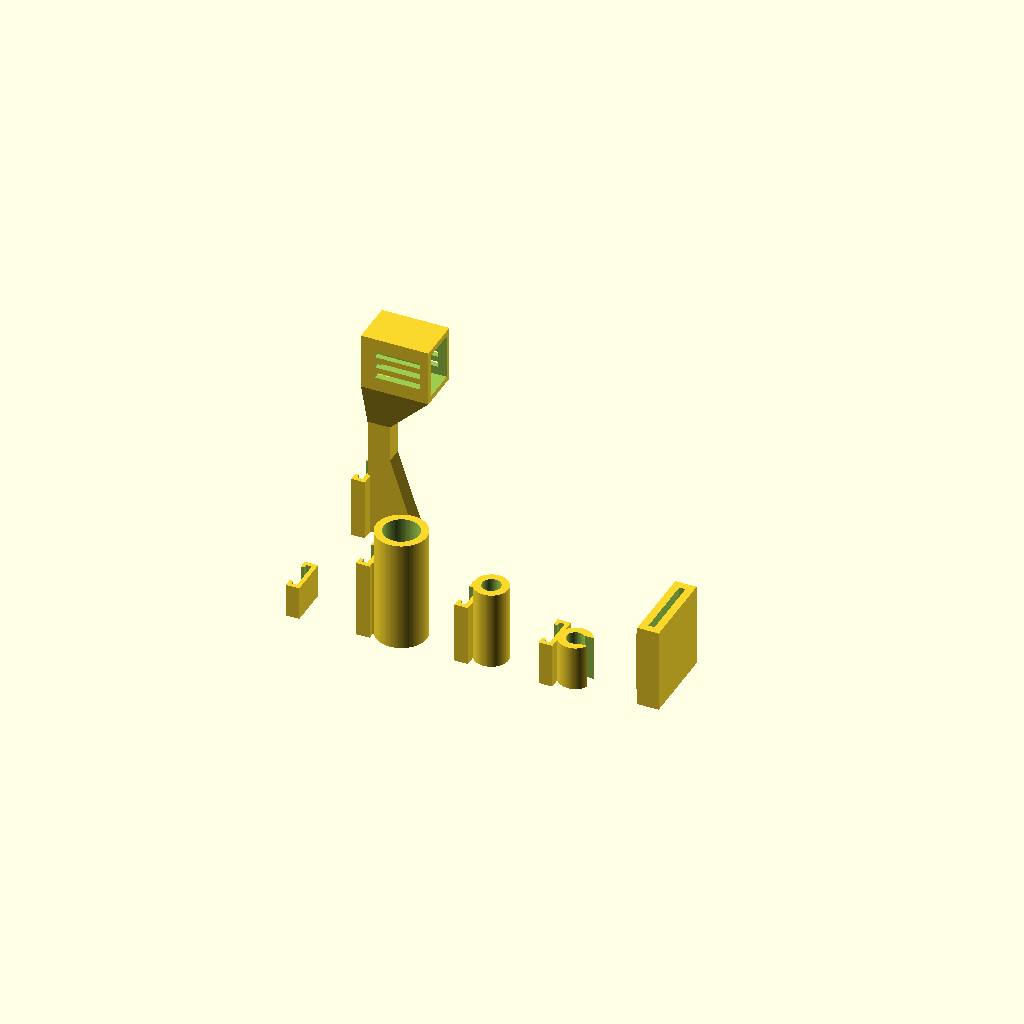
Cell 1: rendered with the file's own defaults.
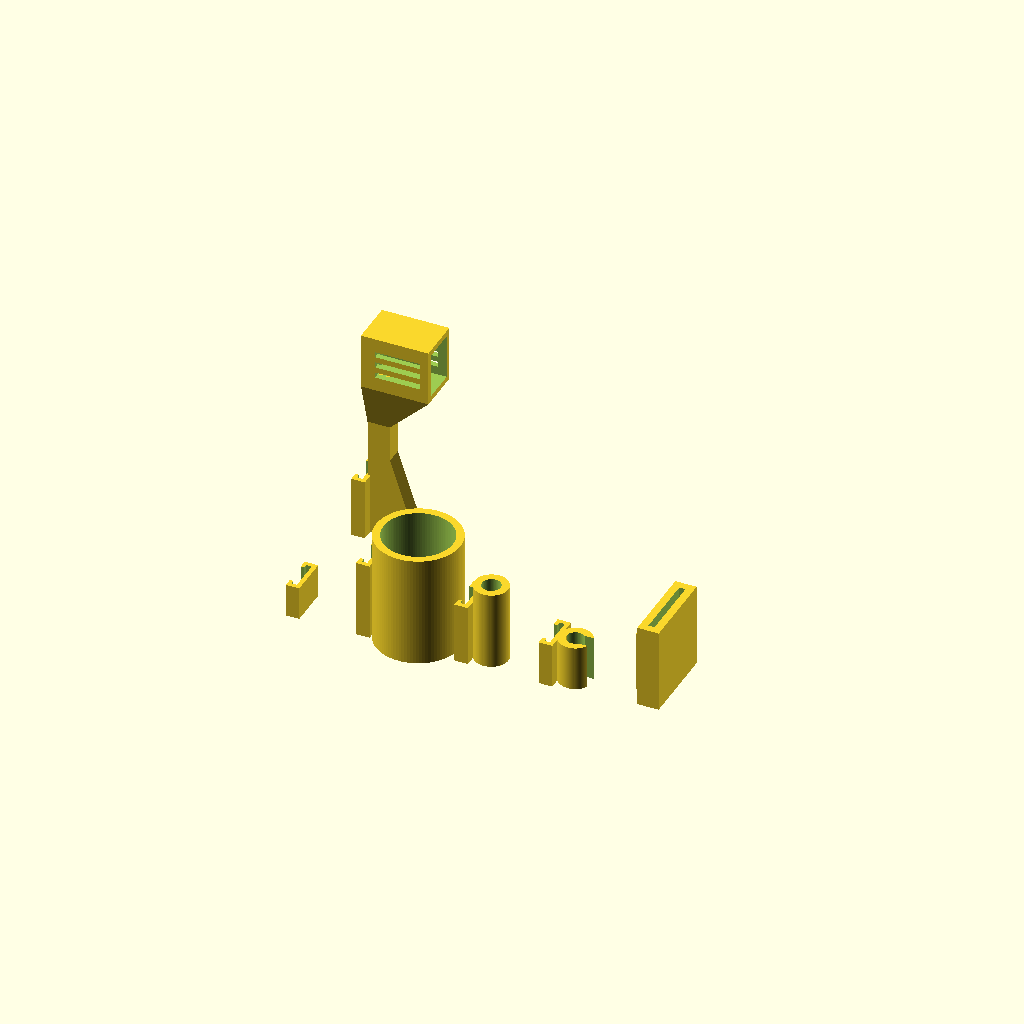
Cell 2 — PH_PROBE_D set to 24, the other parameters unchanged.
All cells are drawn from one camera (rotation 55°, 0°, 25°, orthographic, colour scheme Cornfield), so only the parameter changes between them.
OpenSCAD source file hardware/a1mini-sensor-station/src/pomona_sensor_mounts.scad:
// Pomona sensor mounts V6.3 for the Hydro V2 / Soil V2 station rail.
// Licence: Apache-2.0 (same as the Pomona repository).
//
// Every mount slides onto the station's external T-rail (head 11.0 x 1.6 mm, neck 8.0 mm)
// through the locked MASTER_RAIL_030 socket (0.30 mm total clearance, fit-tested in V5.7).
//
// Coordinates: the socket's back face (towards the vessel) is x = -1.4, its front face
// x = +3.4. Everything else is built in front of x = FRONT - OVERLAP, so nothing can reach
// into the rail slot or behind the socket into the vessel wall.
//
// V6.3 fixes (V5.9-V6.2 had the probe rings centred inside the socket): ring centres now sit
// in front of the socket; hose opening faces away from the vessel with clearance; vented,
// roofed SHT31 cage; moisture slot sized for 23 mm capacitive boards. Edit the parameters
// below for your own parts.
//
// Render one part:   openscad -o ph.stl -D 'part="ph"' pomona_sensor_mounts.scad
// Parts: rail_fit, ph, ds18b20, hose, moisture, sht31, plate

$fn = 96;
part = "plate";

// ---- your parts (mm) -----------------------------------------------------------------
PH_PROBE_D = 12.0;       // analog pH probe body
DS_PROBE_D = 6.0;        // waterproof DS18B20 sleeve
HOSE_OD = 6.0;           // aquarium airline tubing outer diameter
MOIST_BOARD_W = 23.0;    // capacitive soil moisture board (v1.2 / v2.0) width
MOIST_BOARD_T = 1.6;     // board thickness (the slot clamps the board strip below the electronics)
SHT_POCKET = [20, 12, 16];   // SHT31 module pocket: x (depth), y (width), z (height)

// ---- print tuning ---------------------------------------------------------------------
PROBE_CLEAR = 0.6;       // diameter clearance for round probes
HOSE_CLEAR = 0.4;
SLOT_CLEAR = 0.6;
WALL = 2.7;
OVERLAP = 1.0;           // how far mount bodies fuse into the socket's front face

// ---- locked rail socket (do not change: matches the printed V5.7 fit test) -------------
FRONT = 3.4;
module MASTER_RAIL_030(h = 22) {
    total_clearance = 0.30;
    c = total_clearance / 2;
    difference() {
        translate([-1.4, -7.2, 0]) cube([4.8, 14.4, h]);
        translate([-0.10, -5.5 - c, -0.1]) cube([1.6 + 0.20 + c, 11 + 2 * c, h + 0.2]);
        translate([-1.5, -4 - c, -0.1]) cube([1.7, 8 + 2 * c, h + 0.2]);
    }
}

// A vertical sleeve in front of the socket, joined to it by a web that stays outside the bore.
module sleeve(bore_d, h, socket_h) {
    outer_r = bore_d / 2 + WALL;
    web = min(5, 0.4 * bore_d);
    translate([FRONT - OVERLAP + outer_r, 0, 0])
        difference() {
            cylinder(r = outer_r, h = h);
            translate([0, 0, -0.1]) cylinder(d = bore_d, h = h + 0.2);
        }
    translate([FRONT - OVERLAP, -web, 0]) cube([WALL, 2 * web, socket_h]);
}

module ph() {
    MASTER_RAIL_030(28);
    sleeve(PH_PROBE_D + PROBE_CLEAR, 40, 28);
}

module ds18b20() {
    MASTER_RAIL_030(22);
    sleeve(DS_PROBE_D + PROBE_CLEAR, 28, 22);
}

// Vertical C-sleeve: the airline runs up the station wall and snaps in from the front
// (away from the vessel) through an opening 80 % of the hose diameter. Printed upright,
// so it needs no supports.
module hose() {
    bore = HOSE_OD + HOSE_CLEAR;
    outer_r = bore / 2 + WALL;
    h = 16;
    difference() {
        union() {
            MASTER_RAIL_030(h);
            sleeve(bore, h, h);
        }
        translate([FRONT - OVERLAP + outer_r, -0.4 * HOSE_OD, -0.1]) cube([outer_r + 1, 0.8 * HOSE_OD, h + 0.2]);
    }
}

// Board slides down through a slot parallel to the vessel wall.
module moisture() {
    slot_w = MOIST_BOARD_W + SLOT_CLEAR;
    slot_t = MOIST_BOARD_T + SLOT_CLEAR;
    body = [slot_t + 2 * WALL, slot_w + 2 * WALL, 30];
    MASTER_RAIL_030(22);
    translate([FRONT - OVERLAP, -body[1] / 2, 0])
        difference() {
            cube(body);
            translate([WALL, WALL, -0.1]) cube([slot_t, slot_w, body[2] + 0.2]);
        }
}

// Post with a vented, roofed cage: open at the front for the module and cable, slots on both
// sides for airflow, a roof against drips. A 45-degree cone under the cage and a tapered base
// keep the whole part printable without supports.
module sht31() {
    stem = [8, 6, 62];
    cage = [SHT_POCKET[0] + 4, SHT_POCKET[1] + 4, SHT_POCKET[2] + 4];
    z0 = stem[2] - 2;
    reach = max(cage[0] - stem[0], (cage[1] - stem[1]) / 2);
    MASTER_RAIL_030(22);
    translate([FRONT - OVERLAP, -stem[1] / 2, 0]) cube(stem);
    // tapered base: wide at the bed, narrowing to the stem (each layer inside the one below)
    translate([FRONT - OVERLAP, -stem[1] / 2, 0])
        linear_extrude(height = 30, scale = [stem[0] / (stem[0] + 10), 1]) square([stem[0] + 10, stem[1]]);
    // 45-degree cone from the stem out to the cage floor
    hull() {
        translate([FRONT - OVERLAP, -stem[1] / 2, z0 - reach - 1]) cube([stem[0], stem[1], 0.01]);
        translate([FRONT - OVERLAP, -cage[1] / 2, z0]) cube([cage[0], cage[1], 0.01]);
    }
    translate([FRONT - OVERLAP, -cage[1] / 2, z0])
        difference() {
            cube(cage);
            translate([2, 2, 2]) cube([SHT_POCKET[0] + 2.1, SHT_POCKET[1], SHT_POCKET[2]]);  // open front
            for (z = [5, 9, 13]) for (s = [-1, 1])
                translate([5, s < 0 ? -0.1 : cage[1] - 2.1, z]) cube([cage[0] - 8, 2.2, 2]);  // side vents
        }
}

module rail_fit() { MASTER_RAIL_030(12); }

// All mounts on one A1 mini plate (180 x 180 mm), each standing on Z = 0.
module plate() {
    translate([10, 20, 0]) rail_fit();
    translate([35, 20, 0]) ph();
    translate([70, 20, 0]) ds18b20();
    translate([100, 20, 0]) hose();
    translate([130, 30, 0]) moisture();
    translate([10, 70, 0]) sht31();
}

if (part == "rail_fit") rail_fit();
else if (part == "ph") ph();
else if (part == "ds18b20") ds18b20();
else if (part == "hose") hose();
else if (part == "moisture") moisture();
else if (part == "sht31") sht31();
else plate();
Customizer parameters (derived from the source; name, type, default, range or options):
part: string, default "plate"
PH_PROBE_D: number, default 12
DS_PROBE_D: number, default 6
HOSE_OD: number, default 6
MOIST_BOARD_W: number, default 23
MOIST_BOARD_T: number, default 1.6
SHT_POCKET: vector, default [20, 12, 16]
PROBE_CLEAR: number, default 0.6
HOSE_CLEAR: number, default 0.4
SLOT_CLEAR: number, default 0.6
WALL: number, default 2.7
OVERLAP: number, default 1
FRONT: number, default 3.4
